Photos from the image-classification dataset "coswara_sepparated_specs" in the GitHub repository prakhar-asaiya/NEXA-VaxU. Its 2 classes are: COVID negative, COVID positive.

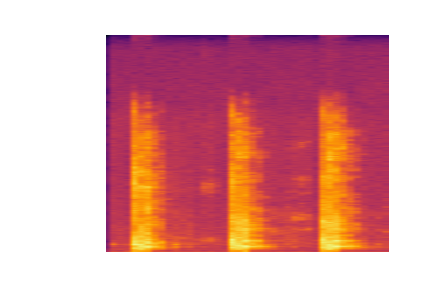
Label: COVID negative

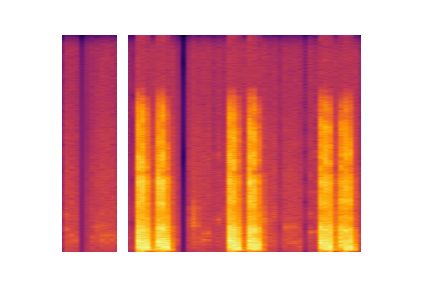
Label: COVID negative

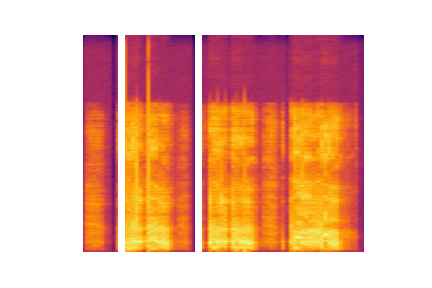
Label: COVID negative

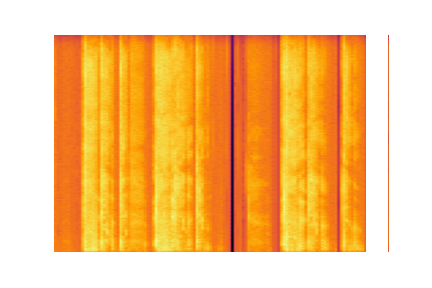
Label: COVID negative

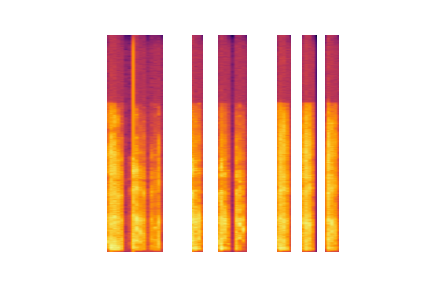
Label: COVID negative

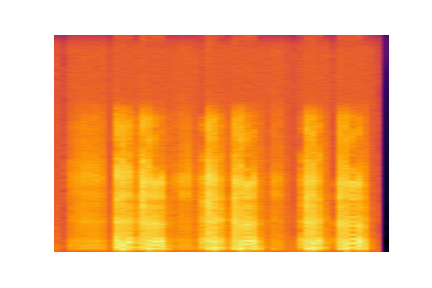
Label: COVID positive
